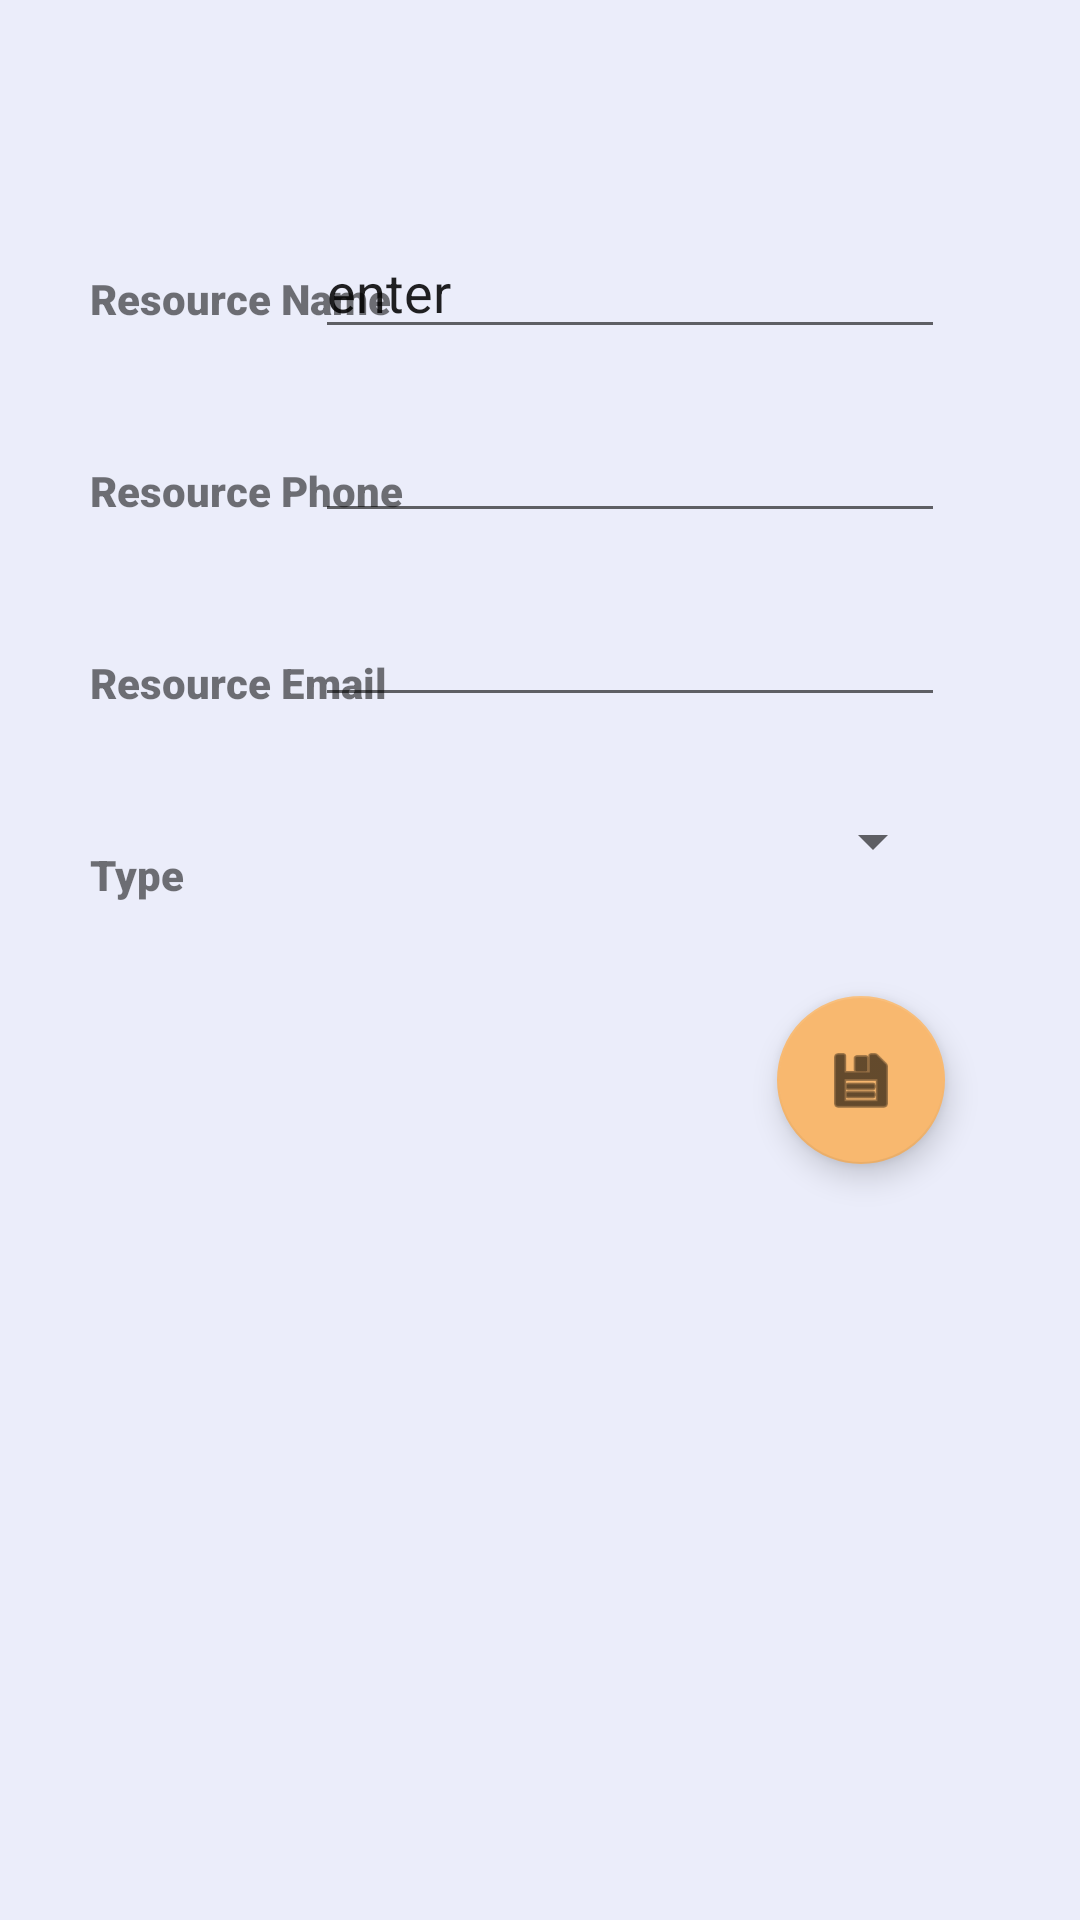

Android layout source for this screen:
<!-- AndroidManifest.xml: application theme Theme.ProjectGuru -->
<!-- res/layout/activity_resource_edit.xml -->
<?xml version="1.0" encoding="utf-8"?>
<androidx.constraintlayout.widget.ConstraintLayout xmlns:android="http://schemas.android.com/apk/res/android"
    xmlns:app="http://schemas.android.com/apk/res-auto"
    xmlns:tools="http://schemas.android.com/tools"
    android:layout_width="match_parent"
    android:layout_height="match_parent"
    android:background="@color/lightgrey"
    tools:context=".ui.ResourceEdit">

    <TextView
        android:id="@+id/textView2"
        android:layout_width="wrap_content"
        android:layout_height="wrap_content"
        android:layout_marginStart="30dp"
        android:layout_marginTop="90dp"
        android:fontFamily="sans-serif-black"
        android:text="Resource Name"
        app:layout_constraintStart_toStartOf="parent"
        app:layout_constraintTop_toTopOf="parent" />

    <TextView
        android:id="@+id/textView3"
        android:layout_width="wrap_content"
        android:layout_height="wrap_content"
        android:layout_marginStart="30dp"
        android:layout_marginTop="45dp"
        android:fontFamily="sans-serif-black"
        android:text="Resource Phone"
        app:layout_constraintStart_toStartOf="parent"
        app:layout_constraintTop_toBottomOf="@+id/textView2" />

    <TextView
        android:id="@+id/textView4"
        android:layout_width="wrap_content"
        android:layout_height="wrap_content"
        android:layout_marginStart="30dp"
        android:layout_marginTop="45dp"
        android:fontFamily="sans-serif-black"
        android:text="Resource Email"
        app:layout_constraintStart_toStartOf="parent"
        app:layout_constraintTop_toBottomOf="@+id/textView3" />

    <TextView
        android:id="@+id/textView5"
        android:layout_width="wrap_content"
        android:layout_height="wrap_content"
        android:layout_marginStart="30dp"
        android:layout_marginTop="45dp"
        android:fontFamily="sans-serif-black"
        android:text="Type"
        app:layout_constraintStart_toStartOf="parent"
        app:layout_constraintTop_toBottomOf="@+id/textView4" />

    <com.google.android.material.floatingactionbutton.FloatingActionButton
        android:id="@+id/resourceSaveButton"
        android:layout_width="wrap_content"
        android:layout_height="wrap_content"
        android:layout_marginTop="30dp"
        android:layout_marginEnd="45dp"
        android:clickable="true"
        android:src="@android:drawable/ic_menu_save"
        app:layout_constraintEnd_toEndOf="parent"
        app:layout_constraintTop_toBottomOf="@+id/spinner" />

    <EditText
        android:id="@+id/resourcePhone"
        android:layout_width="wrap_content"
        android:layout_height="wrap_content"
        android:layout_marginTop="20dp"
        android:layout_marginEnd="45dp"
        android:editable="true"
        android:ems="10"
        android:inputType="text"
        app:layout_constraintEnd_toEndOf="parent"
        app:layout_constraintTop_toBottomOf="@+id/resourceNamePlainText" />

    <EditText
        android:id="@+id/resourceEmail"
        android:layout_width="wrap_content"
        android:layout_height="wrap_content"
        android:layout_marginTop="20dp"
        android:layout_marginEnd="45dp"
        android:editable="true"
        android:ems="10"
        android:inputType="text"
        app:layout_constraintEnd_toEndOf="parent"
        app:layout_constraintTop_toBottomOf="@+id/resourcePhone" />

    <EditText
        android:id="@+id/resourceNamePlainText"
        android:layout_width="wrap_content"
        android:layout_height="wrap_content"
        android:layout_marginTop="75dp"
        android:layout_marginEnd="45dp"
        android:editable="true"
        android:ems="10"
        android:inputType="textPersonName"
        android:text="enter"
        app:layout_constraintEnd_toEndOf="parent"
        app:layout_constraintTop_toTopOf="parent" />

    <Spinner
        android:id="@+id/spinner"
        android:layout_width="209dp"
        android:layout_height="43dp"
        android:layout_marginTop="20dp"
        android:layout_marginEnd="45dp"
        app:layout_constraintEnd_toEndOf="parent"
        app:layout_constraintTop_toBottomOf="@+id/resourceEmail" />


</androidx.constraintlayout.widget.ConstraintLayout>
<!-- resources referenced by this layout -->
<resources>
  <color name="lightgrey">#EBEDFA</color>
  <style name="Theme.ProjectGuru" parent="Theme.MaterialComponents.DayNight.DarkActionBar">
          
          <item name="colorPrimary">#2F2F30</item>
          <item name="colorPrimaryVariant">@color/black</item>
          <item name="colorOnPrimary">#F8B86F</item>
          
          <item name="colorSecondary">#F8B86F</item>
          <item name="colorSecondaryVariant">#F8B86F</item>
          <item name="colorOnSecondary">@color/black</item>
          
          <item name="android:statusBarColor" tools:targetApi="l">?attr/colorPrimaryVariant</item>
          
      </style>
  <color name="black">#FF000000</color>
</resources>
